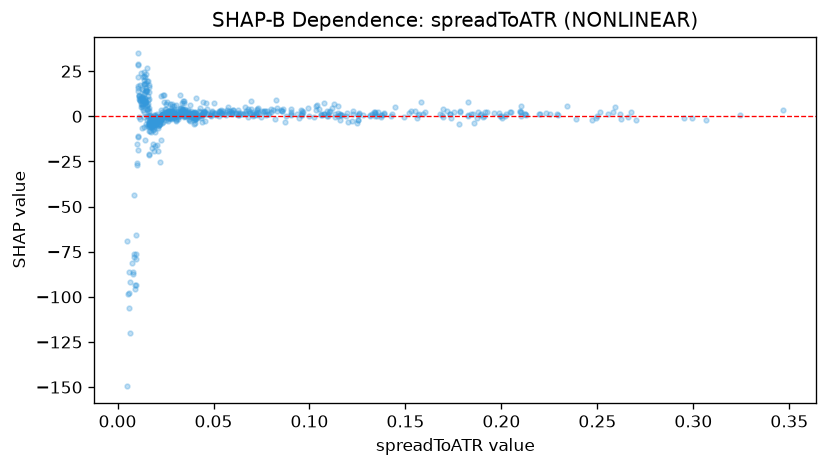

The file beside this chart, header and first rows:
feature_value, shap_value
0.1353, 0.3242
0.1078, 7.536
0.2292, 1.553
0.116, 0.5604
0.1565, 0.5577
0.1734, 1.171
0.2203, 1.072
0.1316, 0.9502
0.1782, 2.675
0.1693, 4.247
0.1877, 2.152
0.1126, 6.622
0.1528, 2.881
0.1104, 2.555
0.0937, 1.407
0.1379, 1.008
0.2104, 0.4171
0.1257, 1.023
0.0944, -0.8631
0.1908, 0.009337
0.2995, -0.6581
0.1559, -0.9148
0.0957, 0.8737
0.1158, -2.275
0.159, 1.055
0.2252, 1.433
0.2344, 5.642
0.2949, -1.093
0.1841, 1.424
0.1872, -0.9161
0.0851, 3.531
0.072, 1.43
0.1227, 1.029
0.2124, 1.173
0.2618, 1.342
0.0958, 3.283
0.1338, 2.414
0.1779, -4.013
0.1828, 7.687
0.1755, 2.212
0.2662, -0.4619
0.1033, 3.468
0.1193, 1.57
0.0878, 0.2142
0.1151, 1.647
0.0801, 4.078
0.2494, -0.899
0.0833, 4.367
0.1023, -0.251
0.1374, 0.6593
0.1134, -0.5502
0.1192, 0.05525
0.1494, -0.2587
0.1962, 1.911
0.1341, 0.01825
0.125, -3.781
0.1251, -2.053
0.2024, 1.153
0.1826, 0.5222
0.2051, 2.24
... 637 more rows
